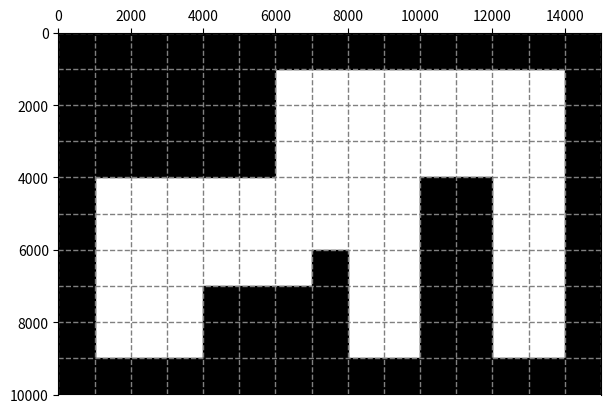

Here is the Python script that generated this plot:
import math
import matplotlib.pyplot as plt
from matplotlib import patches
from typing import Union


class Ray:
    def __init__(self, start_x: int, start_y: int, angle_degrees: Union[int, float],
                 length: Union[int, float, None] = None):
        self.start_x = start_x
        self.start_y = start_y
        self.angle = angle_degrees
        self.length = length


class GridWorld:

    cell_borders_color = "grey"
    cell_value_colors = {1: "black"}

    def __init__(self, cell_amount_x: int, cell_amount_y: int, cell_size: int = 1000):
        self.cell_amount_x = cell_amount_x
        self.cell_amount_y = cell_amount_y
        self.cell_size = cell_size

        # Initialize grid
        self.grid = [[0 for _ in range(self.cell_amount_x)] for _ in range(self.cell_amount_y)]
        self.rays = []

    def __str__(self):
        return_str = ""
        for row in self.grid:
            row_str = "  ".join([str(val) for val in row])
            return_str += row_str + "\n"
        return return_str

    def get_value(self, pos_x: int, pos_y: int):
        return self.grid[pos_y][pos_x]

    def set_value(self, pos_x: int, pos_y: int, value: int):
        self.grid[pos_y][pos_x] = value
        print(f"[GRID] Cell x={pos_x}, y={pos_y} set to {value}.")

    def set_value_line(self, start_x, start_y, length, orientation, value):
        for i in range(length):
            if orientation == "h":
                self.set_value(start_x + i, start_y, value)
            elif orientation == "v":
                self.set_value(start_x, start_y + i, value)

    def set_value_border(self, value):
        self.set_value_line(0, 0, self.cell_amount_x, "h", value)
        self.set_value_line(0, self.cell_amount_y - 1, self.cell_amount_x, "h", value)
        self.set_value_line(self.cell_amount_x - 1, 0, self.cell_amount_y, "v", value)
        self.set_value_line(0, 0, self.cell_amount_y, "v", value)

    def set_value_block(self, start_x, start_y, length_x, length_y, value):
        for i in range(length_y):
            self.set_value_line(start_x, start_y + i, length_x, "h", value)

    def add_ray(self, start_x, start_y, angle_degrees, length=None):
        new_ray = Ray(start_x, start_y, angle_degrees, length)
        self.rays.append(new_ray)

    def plot(self, size: int = 5, show_cell_borders: bool = True, show_cell_states: bool = True, show_rays: bool = True):

        fig, ax = plt.subplots(figsize=(int(size * (self.cell_amount_x / self.cell_amount_y)), size))

        if show_cell_states:
            for y_index, x_row in enumerate(self.grid):
                for x_index, cell_value in enumerate(x_row):
                    if cell_value != 0:
                        ax.add_patch(patches.Rectangle((x_index * self.cell_size - 1, y_index * self.cell_size - 1),
                                                       self.cell_size, self.cell_size,
                                                       color=GridWorld.cell_value_colors[cell_value]))

        if show_cell_borders:
            for i in range(self.cell_amount_y + 1):
                plt.axhline(i * self.cell_size, color=GridWorld.cell_borders_color, linestyle="dashed", linewidth="1")

            for i in range(self.cell_amount_x + 1):
                plt.axvline(i * self.cell_size, color=GridWorld.cell_borders_color, linestyle="dashed", linewidth="1")

        if show_rays:
            for ray in self.rays:
                pass  # TODO
        
        plt.xlim(0, self.cell_amount_x * self.cell_size)
        plt.ylim(0, self.cell_amount_y * self.cell_size)

        ax.xaxis.tick_top()
        plt.gca().invert_yaxis()
        plt.gca().set_aspect('equal')

        return fig


if __name__ == '__main__':
    gw = GridWorld(15, 10)

    gw.set_value_border(1)
    gw.set_value_block(1, 1, 5, 3, 1)
    gw.set_value_block(10, 4, 2, 5, 1)
    gw.set_value_block(4, 7, 4, 2, 1)
    gw.set_value(7, 6, 1)

    gw.add_ray(1800, 3200, 45)

    print(gw)
    gw.plot()
    plt.show()
